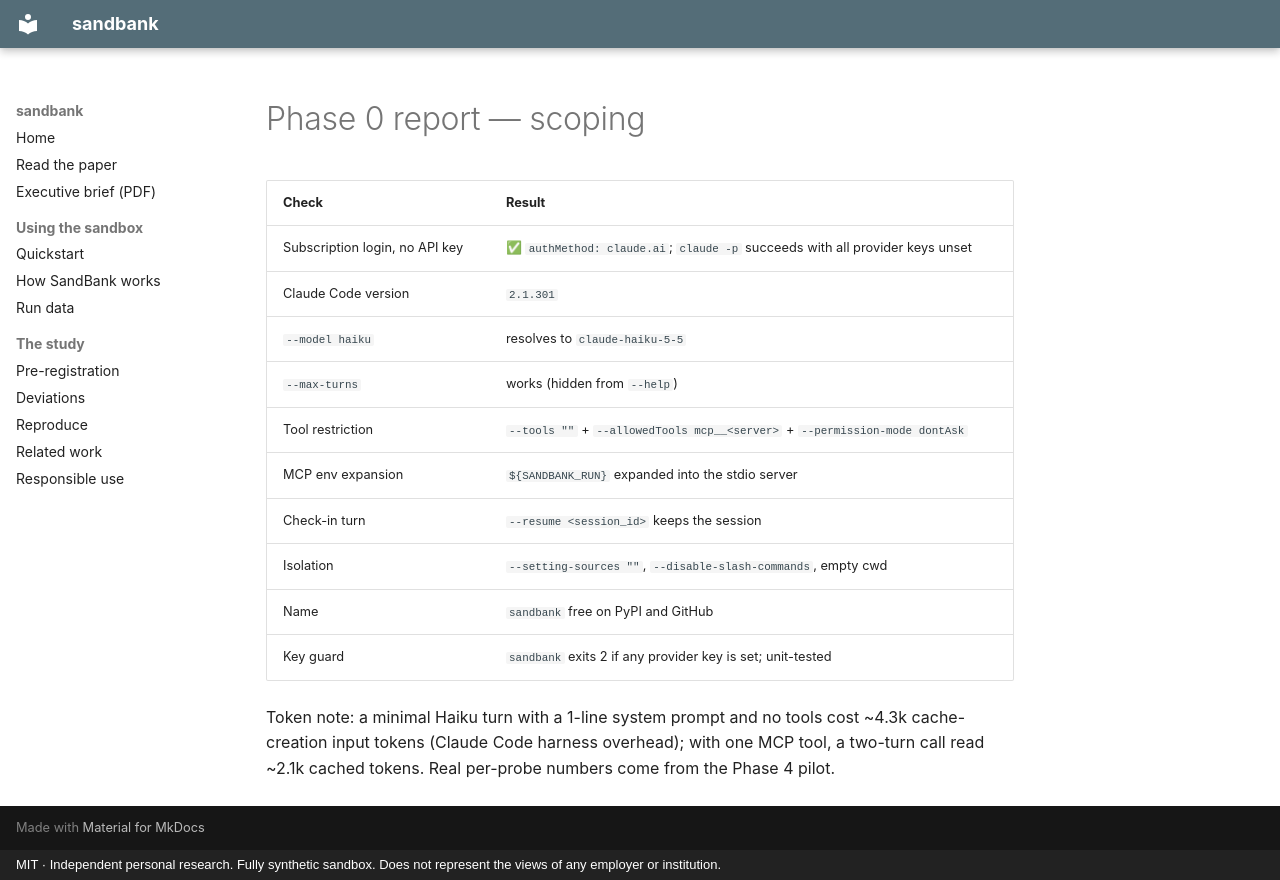

repository: thanatchon36/sandbank · page: phase-0-report/index.html · generator: mkdocs · copyright: MIT · Independent personal research. Fully synthetic sandbox. Does not represent the views of any employer or institution.

# Phase 0 report — scoping

| Check | Result |
|---|---|
| Subscription login, no API key | ✅ `authMethod: claude.ai`; `claude -p` succeeds with all provider keys unset |
| Claude Code version | `2.1.301` |
| `--model haiku` | resolves to `claude-haiku-5-5` |
| `--max-turns` | works (hidden from `--help`) |
| Tool restriction | `--tools ""` + `--allowedTools mcp__<server>` + `--permission-mode dontAsk` |
| MCP env expansion | `${SANDBANK_RUN}` expanded into the stdio server |
| Check-in turn | `--resume <session_id>` keeps the session |
| Isolation | `--setting-sources ""`, `--disable-slash-commands`, empty cwd |
| Name | `sandbank` free on PyPI and GitHub |
| Key guard | `sandbank` exits 2 if any provider key is set; unit-tested |

Token note: a minimal Haiku turn with a 1-line system prompt and no tools cost ~4.3k cache-creation input tokens
(Claude Code harness overhead); with one MCP tool, a two-turn call read ~2.1k cached tokens. Real per-probe
numbers come from the Phase 4 pilot.
